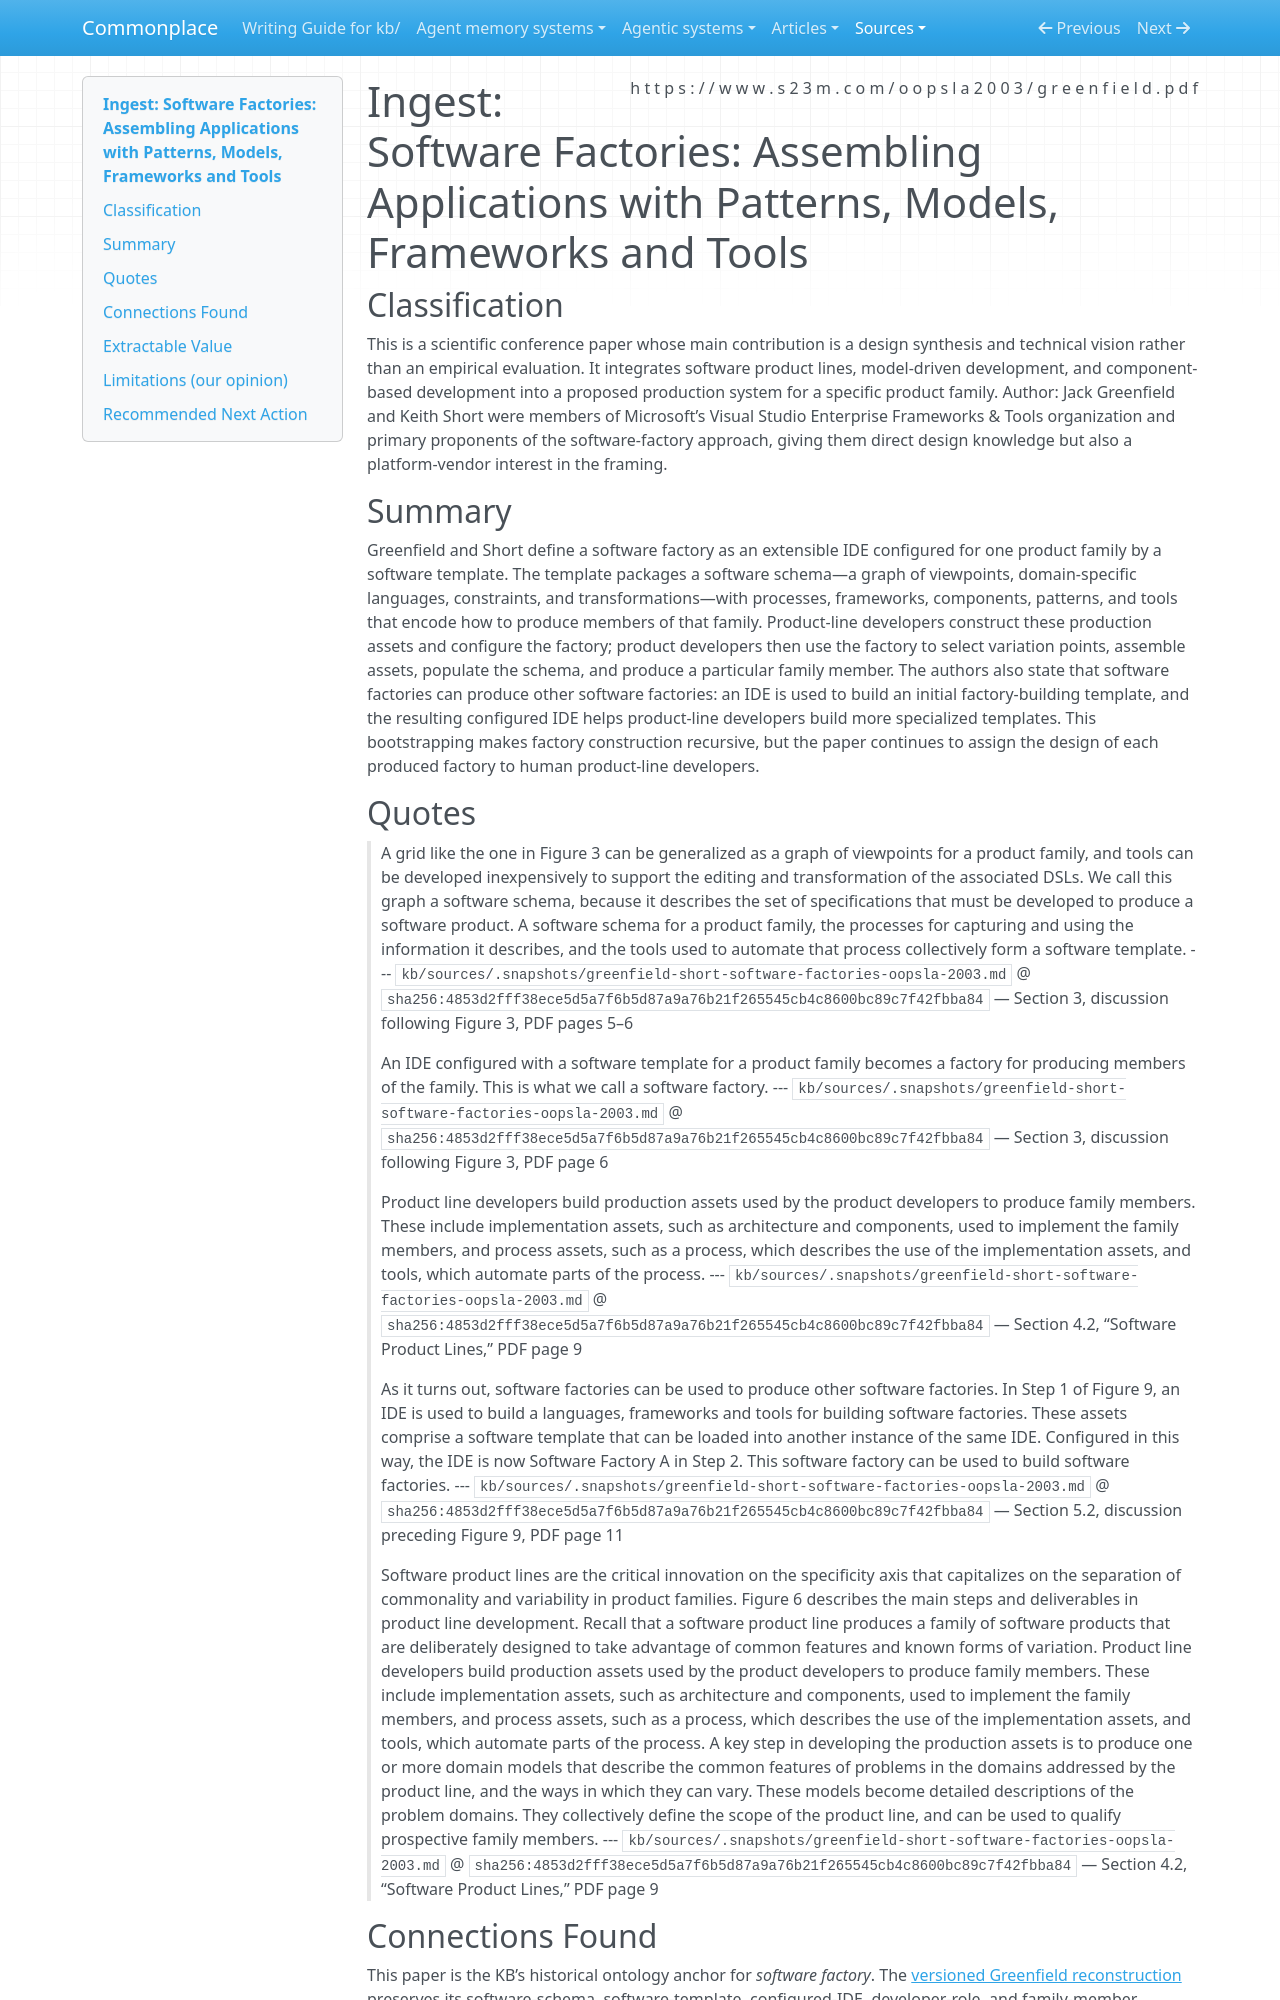

repository: zby/commonplace · page: sources/greenfield-short-software-factories-oopsla-2003.ingest/index.html · generator: mkdocs

---
description: "Greenfield and Short define a software factory as family-specific production machinery and distinguish its construction, operation, and recursive bootstrapping."
source: https://www.s23m.com/oopsla2003/greenfield.pdf
captured: "2026-08-31"
capture: pdftotext
capture_scope: full-source
genre: scientific-paper
snapshot_sha256: 4853d2fff38ece5d5a7f6b5d87a9a76b21f265545cb4c8600bc89c7f42fbba84
ingested: "2026-08-31"
occasion: "reconstruct Greenfield and Short’s original software-factory ontology and distinguish factory construction from family-member production, including their explicit bootstrapping claim."
type: types/ingest-report.md
domains: [software-factories, software-product-lines, model-driven-development, bootstrapping]
tags: [software-factory, self-improving-systems, learning-theory]
---

# Ingest: Software Factories: Assembling Applications with Patterns, Models, Frameworks and Tools

## Classification

This is a scientific conference paper whose main contribution is a design synthesis and technical vision rather than an empirical evaluation. It integrates software product lines, model-driven development, and component-based development into a proposed production system for a specific product family. Author: Jack Greenfield and Keith Short were members of Microsoft’s Visual Studio Enterprise Frameworks & Tools organization and primary proponents of the software-factory approach, giving them direct design knowledge but also a platform-vendor interest in the framing.

## Summary

Greenfield and Short define a software factory as an extensible IDE configured for one product family by a software template. The template packages a software schema—a graph of viewpoints, domain-specific languages, constraints, and transformations—with processes, frameworks, components, patterns, and tools that encode how to produce members of that family. Product-line developers construct these production assets and configure the factory; product developers then use the factory to select variation points, assemble assets, populate the schema, and produce a particular family member. The authors also state that software factories can produce other software factories: an IDE is used to build an initial factory-building template, and the resulting configured IDE helps product-line developers build more specialized templates. This bootstrapping makes factory construction recursive, but the paper continues to assign the design of each produced factory to human product-line developers.

## Quotes

> A grid like the one in Figure 3 can be generalized as a graph of viewpoints for a product family, and tools can be developed inexpensively to support the editing and transformation of the associated DSLs. We call this graph a software schema, because it describes the set of specifications that must be developed to produce a software product. A software schema for a product family, the processes for capturing and using the information it describes, and the tools used to automate that process collectively form a software template.
> --- `kb/sources/.snapshots/greenfield-short-software-factories-oopsla-2003.md` @ `sha256:4853d2fff38ece5d5a7f6b5d87a9a76b21f265545cb4c8600bc89c7f42fbba84` — Section 3, discussion following Figure 3, PDF pages 5–6

> An IDE configured with a software template for a product family becomes a factory for producing members of the family. This is what we call a software factory.
> --- `kb/sources/.snapshots/greenfield-short-software-factories-oopsla-2003.md` @ `sha256:4853d2fff38ece5d5a7f6b5d87a9a76b21f265545cb4c8600bc89c7f42fbba84` — Section 3, discussion following Figure 3, PDF page 6

> Product line developers build production assets used by the product developers to produce family members. These include implementation assets, such as architecture and components, used to implement the family members, and process assets, such as a process, which describes the use of the implementation assets, and tools, which automate parts of the process.
> --- `kb/sources/.snapshots/greenfield-short-software-factories-oopsla-2003.md` @ `sha256:4853d2fff38ece5d5a7f6b5d87a9a76b21f265545cb4c8600bc89c7f42fbba84` — Section 4.2, “Software Product Lines,” PDF page 9

> As it turns out, software factories can be used to produce other software factories. In Step 1 of Figure 9, an IDE is used to build a languages, frameworks and tools for building software factories. These assets comprise a software template that can be loaded into another instance of the same IDE. Configured in this way, the IDE is now Software Factory A in Step 2. This software factory can be used to build software factories.
> --- `kb/sources/.snapshots/greenfield-short-software-factories-oopsla-2003.md` @ `sha256:4853d2fff38ece5d5a7f6b5d87a9a76b21f265545cb4c8600bc89c7f42fbba84` — Section 5.2, discussion preceding Figure 9, PDF page 11

> Software product lines are the critical innovation on the specificity axis that capitalizes on the separation of commonality and variability in product families. Figure 6 describes the main steps and deliverables in product line development. Recall that a software product line produces a family of software products that are deliberately designed to take advantage of common features and known forms of variation. Product line developers build production assets used by the product developers to produce family members. These include implementation assets, such as architecture and components, used to implement the family members, and process assets, such as a process, which describes the use of the implementation assets, and tools, which automate parts of the process. A key step in developing the production assets is to produce one or more domain models that describe the common features of problems in the domains addressed by the product line, and the ways in which they can vary. These models become detailed descriptions of the problem domains. They collectively define the scope of the product line, and can be used to qualify prospective family members.
> --- `kb/sources/.snapshots/greenfield-short-software-factories-oopsla-2003.md` @ `sha256:4853d2fff38ece5d5a7f6b5d87a9a76b21f265545cb4c8600bc89c7f42fbba84` — Section 4.2, “Software Product Lines,” PDF page 9
